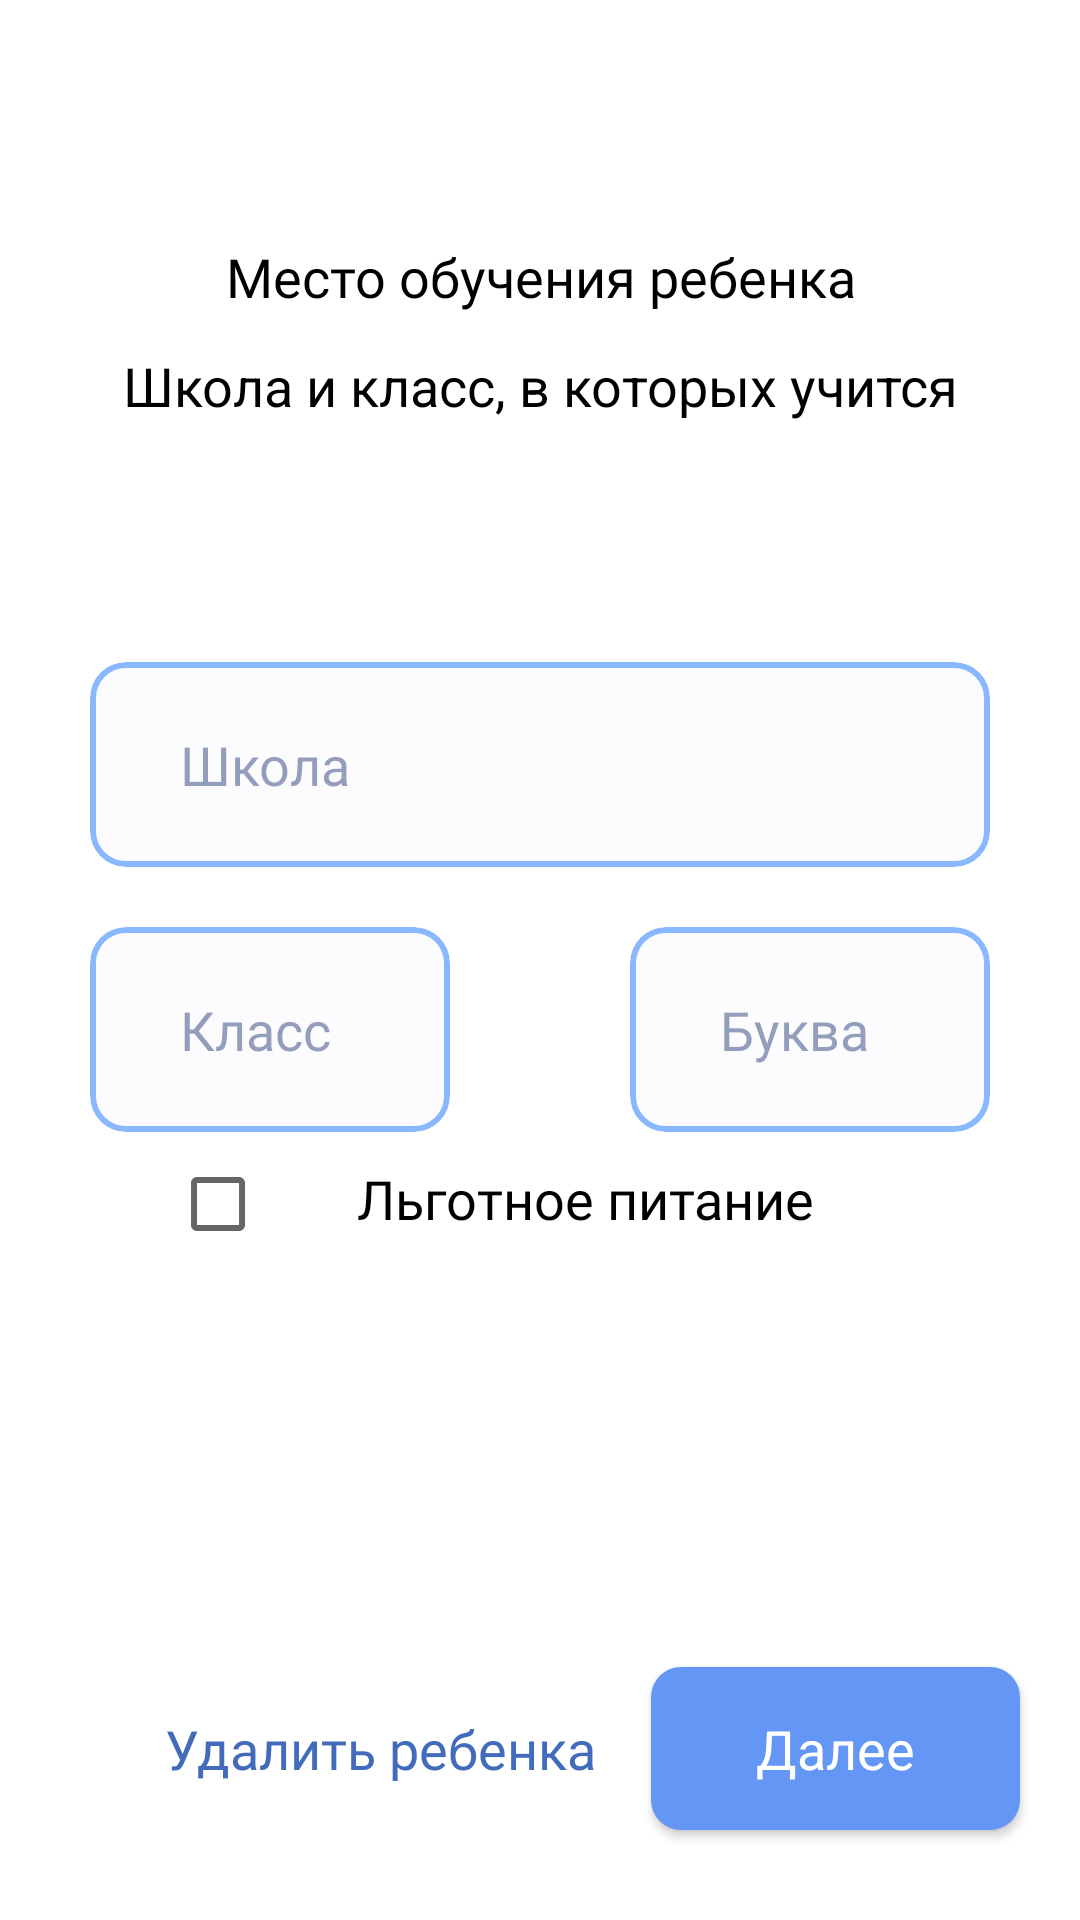

Reconstruct the res/layout file that produces this screen, plus the resources it refers to.
<!-- AndroidManifest.xml: application theme AppTheme -->
<!-- res/layout/fragment_name_grade.xml -->
<?xml version="1.0" encoding="utf-8"?>
<androidx.constraintlayout.widget.ConstraintLayout xmlns:android="http://schemas.android.com/apk/res/android"
    android:layout_width="match_parent"
    android:layout_height="match_parent"
    android:background="@color/colorWhite"
    xmlns:app="http://schemas.android.com/apk/res-auto">

    <TextView
        style = "@style/title_settings"
        android:id="@+id/title"
        android:text="@string/s_t_their_school"
        app:layout_constraintTop_toTopOf="parent"
        app:layout_constraintStart_toStartOf="parent"
        />
    <TextView
        style = "@style/description_settings"
        android:id = "@+id/description"
        android:layout_width="match_parent"
        app:layout_constraintTop_toBottomOf="@id/title"
        android:text = "@string/s_d_their_school"
        />

    <com.google.android.material.card.MaterialCardView
        android:id = "@+id/first_place"
        style="@style/card_text_edit_holder"
        android:layout_width="match_parent"
        app:layout_constraintTop_toBottomOf="@id/description"
        android:layout_marginTop="80dp">

        <androidx.constraintlayout.widget.ConstraintLayout
            android:layout_width="match_parent"
            android:layout_height="wrap_content">
        <TextView
            style="@style/edit_text_settings"
            android:layout_width="match_parent"
            android:hint="@string/hint_school"
            app:layout_constraintStart_toStartOf="parent"
            app:layout_constraintTop_toTopOf="parent"
            android:id = "@+id/first_field"
            />

            <ImageView
                android:layout_width="40dp"
                android:layout_height="40dp"
                android:layout_marginEnd="5dp"
                app:layout_constraintEnd_toEndOf="parent"
                app:layout_constraintTop_toTopOf="parent"
                app:layout_constraintBottom_toBottomOf="parent"
                android:src = "@drawable/ic_arrow_drop_down_black_24dp"
                />

        </androidx.constraintlayout.widget.ConstraintLayout>

    </com.google.android.material.card.MaterialCardView>
    <com.google.android.material.card.MaterialCardView
        style="@style/card_text_edit_holder"
        android:id = "@+id/second_place"
        android:layout_width="0dp"
        app:layout_constraintStart_toStartOf="parent"
        app:layout_constraintTop_toBottomOf="@id/first_place"
        app:layout_constraintEnd_toStartOf="@id/third_place"
        android:layout_marginTop="20dp">

        <androidx.constraintlayout.widget.ConstraintLayout
            android:layout_width="match_parent"
            android:layout_height="wrap_content">

        <TextView
            style="@style/edit_text_settings"
            android:id = "@+id/second_field"
            android:layout_width="match_parent"
            app:layout_constraintStart_toStartOf="parent"
            app:layout_constraintTop_toTopOf="parent"
            android:hint="@string/hint_grade"
            />

            <ImageView
                android:layout_width="40dp"
                android:layout_height="40dp"
                android:layout_marginEnd="5dp"
                app:layout_constraintEnd_toEndOf="parent"
                app:layout_constraintTop_toTopOf="parent"
                app:layout_constraintBottom_toBottomOf="parent"
                android:src = "@drawable/ic_arrow_drop_down_black_24dp"
                />

        </androidx.constraintlayout.widget.ConstraintLayout>

    </com.google.android.material.card.MaterialCardView>


    <com.google.android.material.card.MaterialCardView
        style="@style/card_text_edit_holder"
        android:id = "@+id/third_place"
        android:layout_width="0dp"
        app:layout_constraintTop_toBottomOf="@id/first_place"
        app:layout_constraintStart_toEndOf="@id/second_place"
        app:layout_constraintEnd_toEndOf="parent"
        android:layout_marginTop="20dp">

        <androidx.constraintlayout.widget.ConstraintLayout
            android:layout_width="match_parent"
            android:layout_height="wrap_content">

            <TextView
                style="@style/edit_text_settings"
                android:id = "@+id/third_field"
                android:layout_width="match_parent"
                app:layout_constraintStart_toStartOf="parent"
                app:layout_constraintTop_toTopOf="parent"
                android:hint="@string/hint_letter"
                />

            <ImageView
                android:layout_width="40dp"
                android:layout_height="40dp"
                android:layout_marginEnd="5dp"
                app:layout_constraintEnd_toEndOf="parent"
                app:layout_constraintTop_toTopOf="parent"
                app:layout_constraintBottom_toBottomOf="parent"
                android:src = "@drawable/ic_arrow_drop_down_black_24dp"
                />

        </androidx.constraintlayout.widget.ConstraintLayout>

    </com.google.android.material.card.MaterialCardView>

    <TextView
        style = "@style/warning_settings"
        android:id = "@+id/warning"
        android:layout_width="match_parent"
        android:layout_marginTop="10dp"
        app:layout_constraintTop_toBottomOf="@id/second_place"
        android:text = ""
        />

    <CheckBox
        android:id="@+id/freeCheck"
        android:layout_width="wrap_content"
        android:layout_marginTop="8dp"
        app:layout_constraintRight_toLeftOf="@id/free"
        app:layout_constraintTop_toBottomOf="@id/second_place"
        android:layout_height="wrap_content"/>
    <TextView
        style = "@style/title_settings"
        android:id = "@+id/free"
        android:fontFamily="@font/heebo_regular"
        android:layout_width="wrap_content"
        android:layout_marginTop="10dp"
        android:layout_marginLeft="30dp"
        app:layout_constraintRight_toRightOf="parent"
        app:layout_constraintLeft_toLeftOf="parent"
        app:layout_constraintTop_toBottomOf="@id/second_place"
        android:text = "Льготное питание"
        />
    <Button
        style="@style/secondButton"
        android:id = "@+id/delete_child"
        app:layout_constraintBottom_toBottomOf="parent"
        app:layout_constraintStart_toStartOf="parent"
        android:text = "@string/bt_delete_child"
        android:layout_marginBottom="30dp"
        android:layout_marginLeft="20dp"
        />
    <Button
        style="@style/mainButton"
        android:id = "@+id/buttonNext"
        app:layout_constraintBottom_toBottomOf="parent"
        app:layout_constraintEnd_toEndOf="parent"
        android:text = "@string/bt_next"
        android:layout_marginBottom="30dp"
        android:layout_marginRight="20dp"
        />

</androidx.constraintlayout.widget.ConstraintLayout>
<!-- resources referenced by this layout -->
<resources>
  <color name="colorWhite">#ffffff</color>
  <string name="bt_delete_child">Удалить ребенка</string>
  <string name="bt_next">Далее</string>
  <string name="hint_grade">Класс</string>
  <string name="hint_letter">Буква</string>
  <string name="hint_school">Школа</string>
  <string name="s_d_their_school">Школа и класс, в которых учится </string>
  <string name="s_t_their_school">Место обучения ребенка</string>
  <style name="card_text_edit_holder">
          <item name="android:layout_width">match_parent</item>
          <item name="android:layout_height">wrap_content</item>
          <item name="android:layout_marginLeft">30dp</item>
          <item name="android:layout_marginRight">30dp</item>
          <item name="strokeWidth">2dp</item>
          <item name="strokeColor">@color/strokeColor</item>
          <item name="cardBackgroundColor">@color/colorWhite</item>
          <item name="cardElevation">0dp</item>
          <item name="cardCornerRadius">12dp</item>
      </style>
  <style name="description_settings">
          <item name="android:layout_width">match_parent</item>
          <item name="android:layout_height">wrap_content</item>
          <item name="android:textColor">#000000</item>
          <item name="android:fontFamily">#@font/heebo_regular</item>
          <item name="android:textSize">18sp</item>
          <item name="android:paddingLeft">30dp</item>
          <item name="android:textAlignment">center</item>
          <item name="android:paddingRight">30dp</item>
          <item name="android:layout_marginTop">12dp</item>
      </style>
  <style name="warning_settings">
          <item name="android:layout_width">match_parent</item>
          <item name="android:layout_height">wrap_content</item>
          <item name="android:visibility">gone</item>
          <item name="android:textColor">@color/colorAccent</item>
          <item name="android:fontFamily">@font/heebo_regular</item>
          <item name="android:textSize">14dp</item>
          <item name="android:paddingLeft">30dp</item>
          <item name="android:textAlignment">center</item>
          <item name="android:paddingRight">30dp</item>
          <item name="android:layout_marginBottom">200dp</item>
      </style>
  <style name="AppTheme" parent="Theme.MaterialComponents.DayNight.NoActionBar.Bridge">
      
      <item name="colorPrimary">@color/colorPrimary</item>
      <item name="colorPrimaryDark">@color/colorPrimaryDark</item>
      <item name="colorAccent">#5A98FF</item>
  </style>
  <color name="strokeColor">#CC6DA8FF</color>
  <color name="colorHint">#8029407A</color>
  <color name="colorMenuLabel">#B3000000</color>
  <color name="textBackround">#1CE1E4FF</color>
  <color name="rippleColor">#3560A0</color>
  <!-- drawable button_rounded_background (drawable) -->
  <?xml version="1.0" encoding="utf-8"?>
  <inset xmlns:android="http://schemas.android.com/apk/res/android">
          <ripple android:color="?attr/colorControlHighlight">
              <item>
                  <shape android:shape="rectangle"
                      android:tint="@color/buttonColor">
                      <corners android:radius="10dp"/>
                      <solid android:color="@color/buttonColor"/>
                      <padding android:bottom="6dp"/>
                  </shape>
              </item>
          </ripple>
      </inset>
  <color name="colorAccent">#D81B60</color>
  <color name="colorPrimary">#F5F8FF</color>
  <color name="colorPrimaryDark">#DAE0EE</color>
  <color name="buttonColor">#6496F6</color>
</resources>
